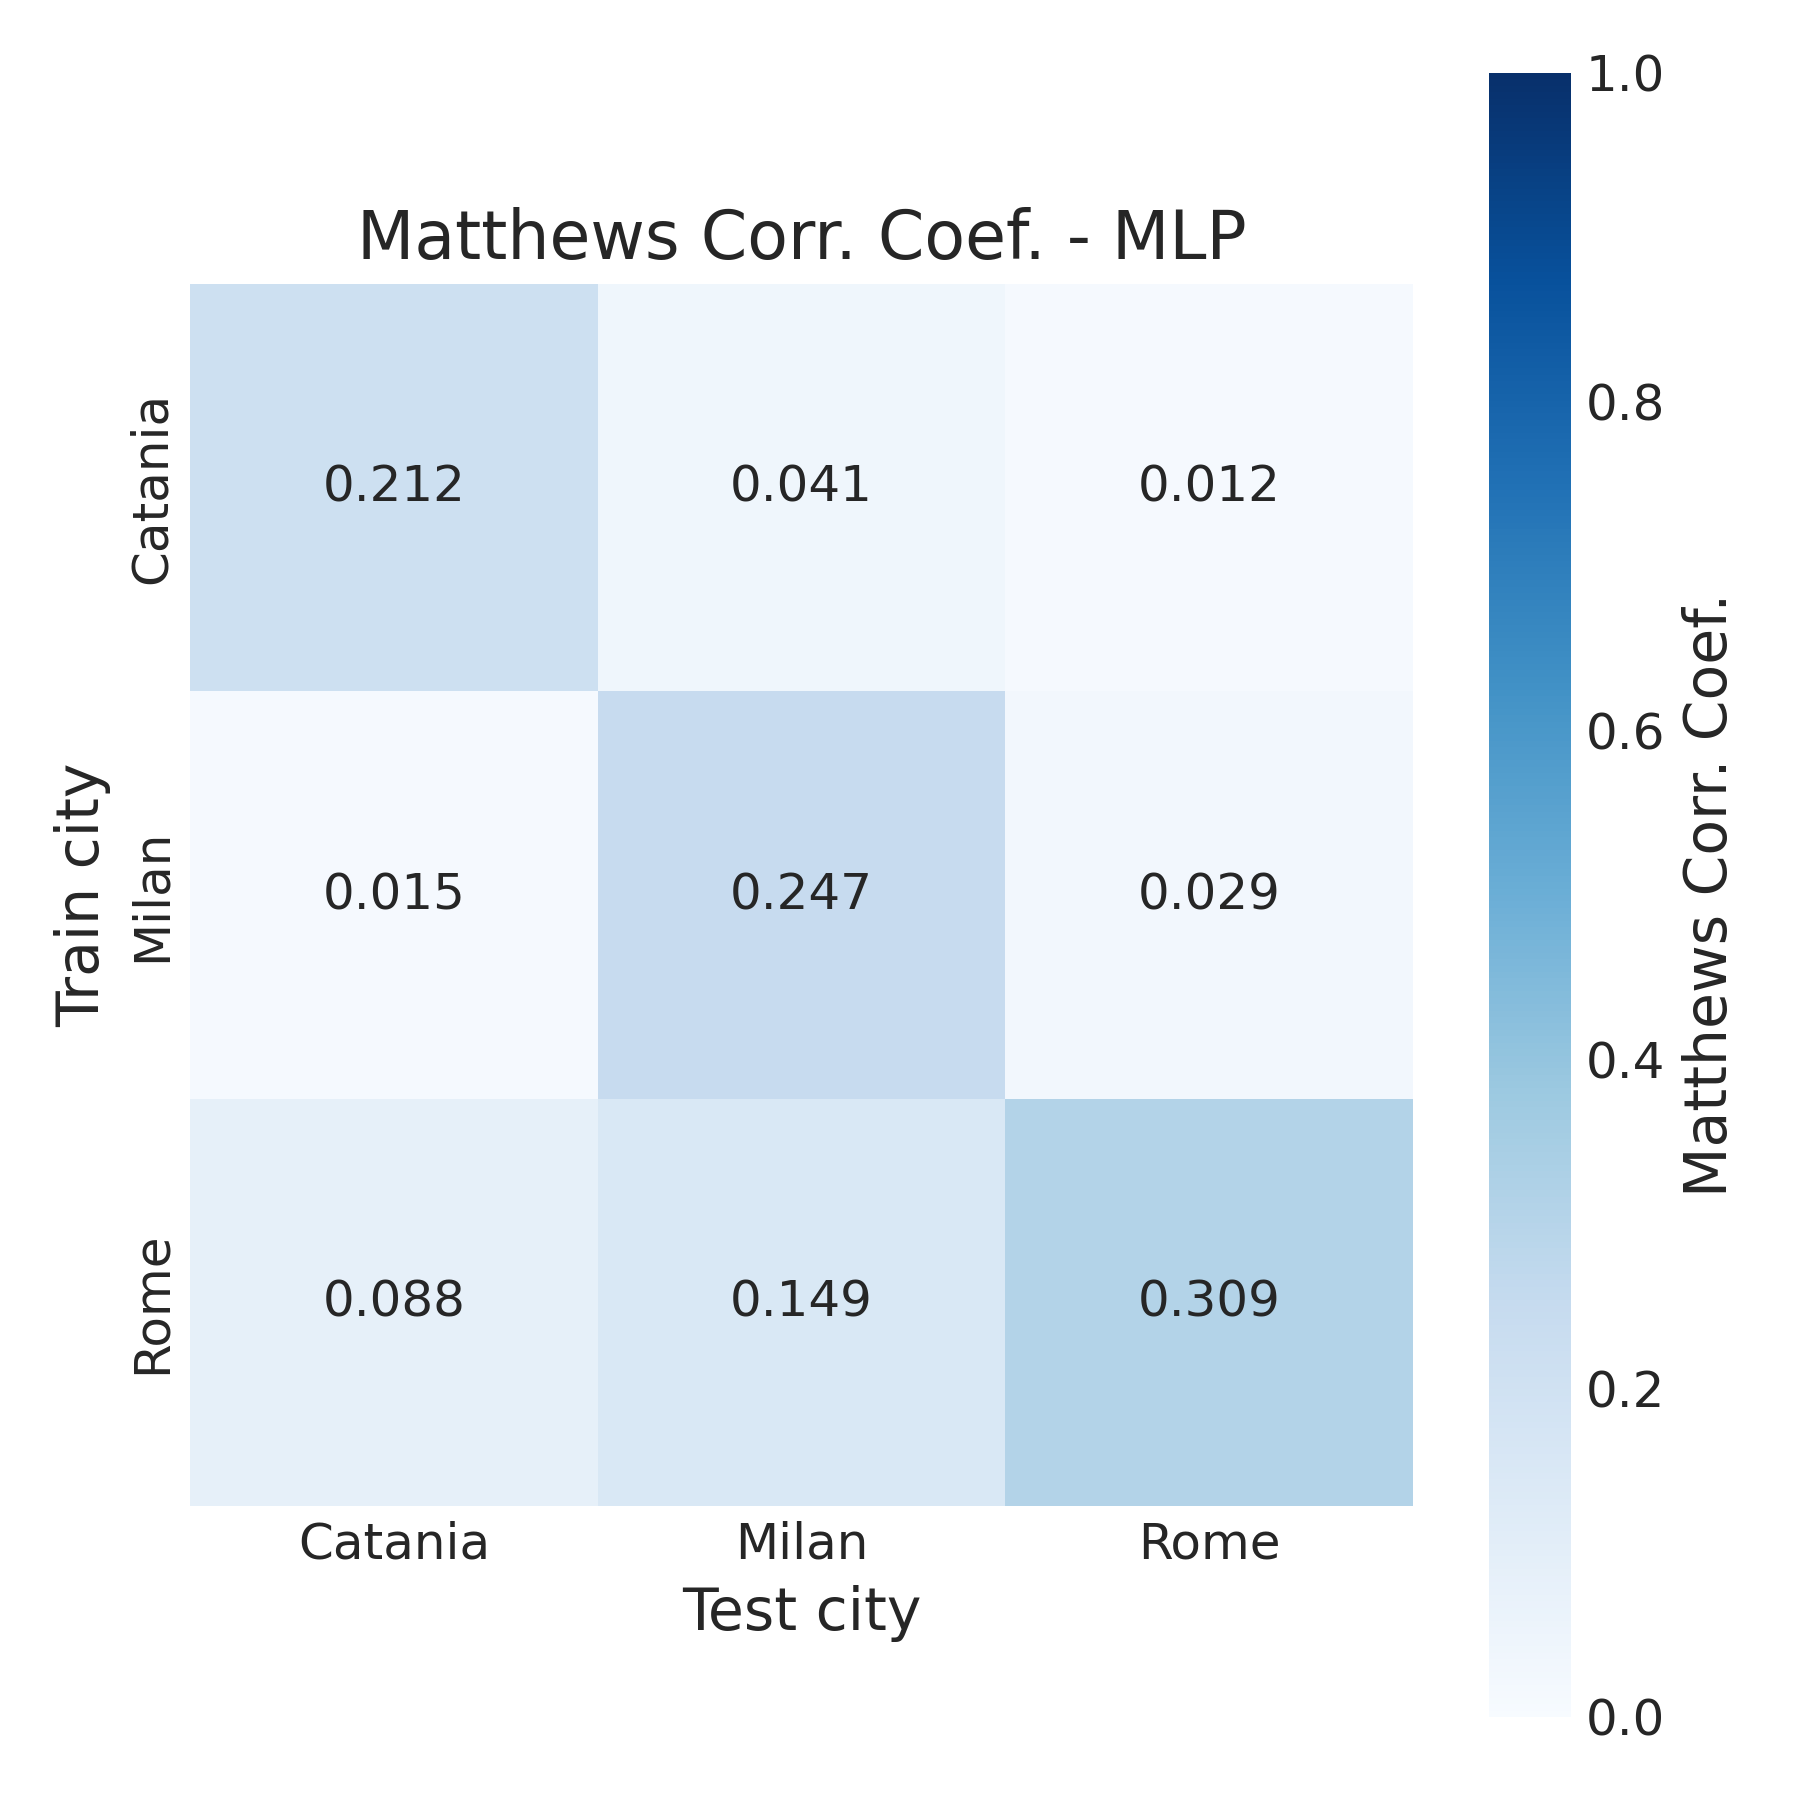

The file beside this chart, header and first rows:
, Catania, Milan, Rome
Catania, 0.2115, 0.04105, 0.0121
Milan, 0.01544, 0.2475, 0.02853
Rome, 0.0883, 0.1492, 0.3089
